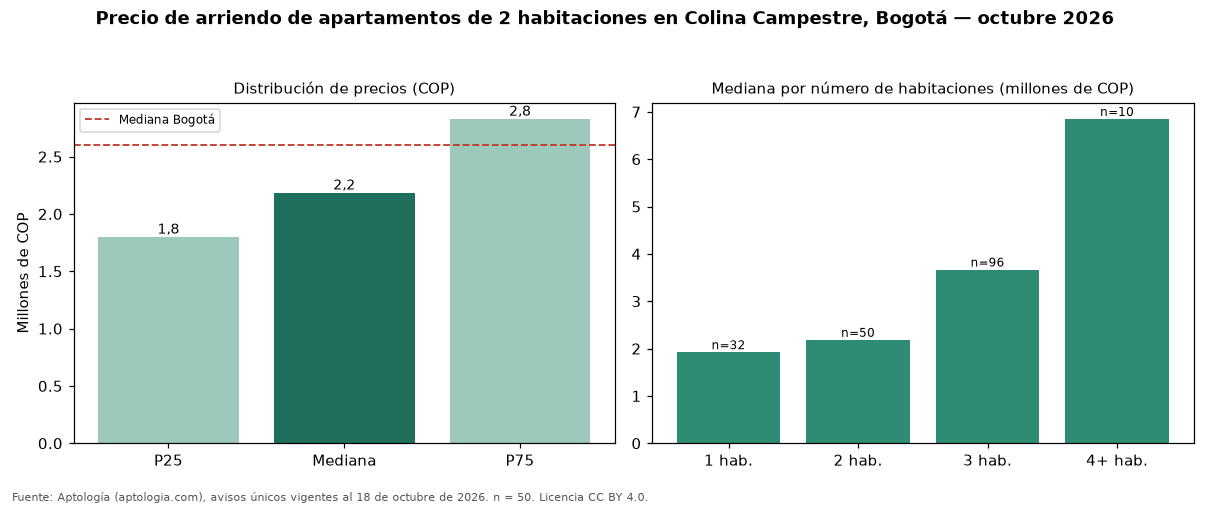

Data behind this chart, as committed beside it:
seccion, metrica, valor_cop, n
precio, p25, 1800000, 50
precio, mediana, 2185000, 50
precio, p75, 2828500, 50
cop_por_m2, p25, 40000, 50
cop_por_m2, mediana, 51337, 50
cop_por_m2, p75, 57734, 50
area, area_mediana_m2, 48.0, 50
habitaciones, 1, 1925000, 32
habitaciones, 2, 2185000, 50
habitaciones, 3, 3670000, 96
habitaciones, 4+, 6850000, 10
administracion, mediana, 300000, 24
estrato, moda, 4, 
parqueadero, porcentaje_con_parqueadero, 48.0, 50
ciudad, mediana_ciudad, 2600000, 4711
ciudad, mediana_cop_por_m2_ciudad, 44568, 4711
